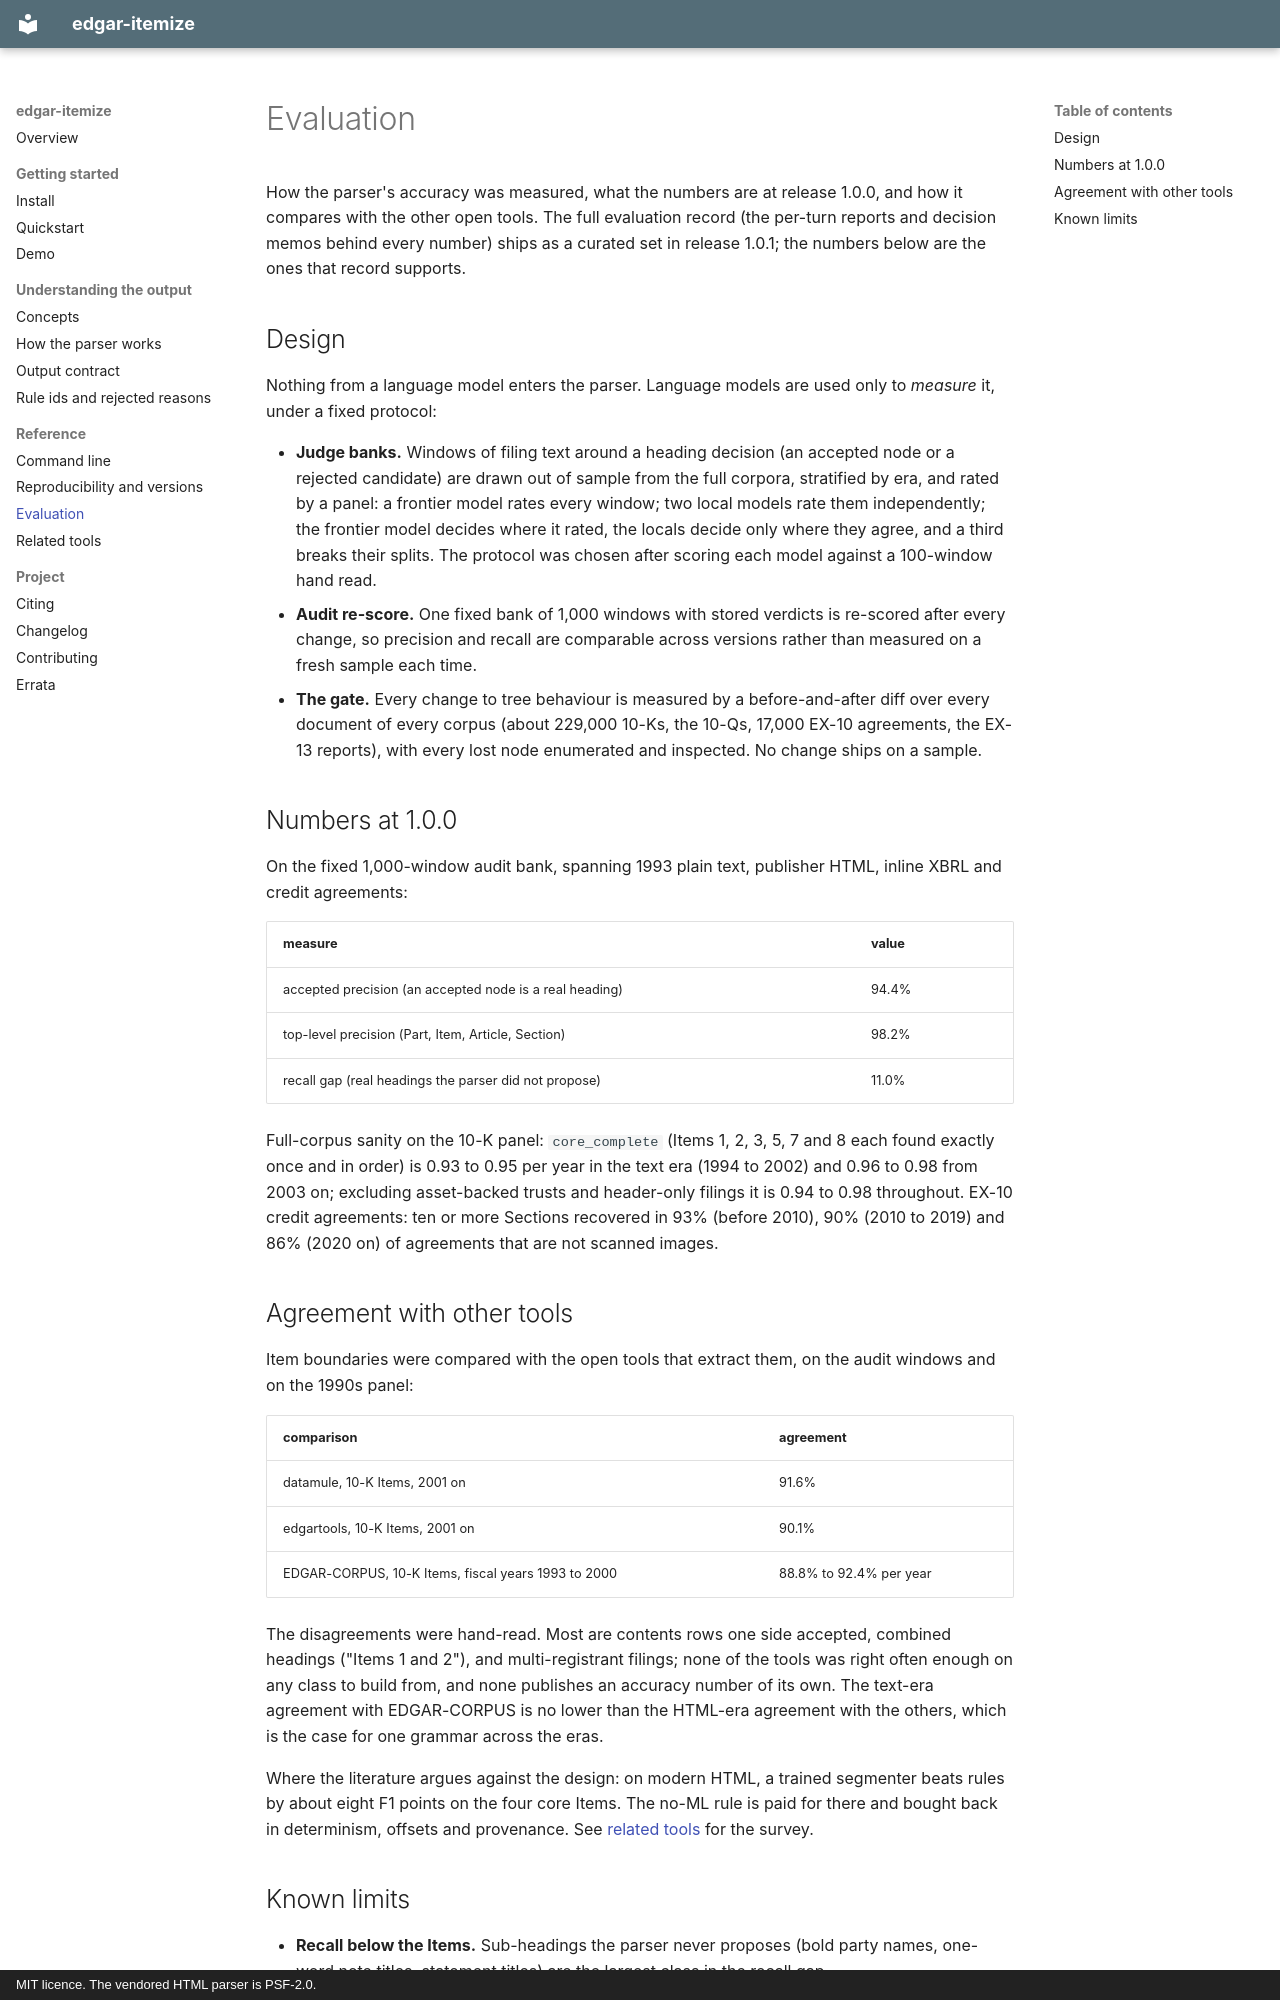

repository: MalcolmWardlaw/edgar-itemize · page: evaluation/index.html · generator: mkdocs · copyright: MIT licence. The vendored HTML parser is PSF-2.0.

# Evaluation

How the parser's accuracy was measured, what the numbers are at release 1.0.0, and how it
compares with the other open tools. The full evaluation record (the per-turn reports and
decision memos behind every number) ships as a curated set in release 1.0.1; the numbers
below are the ones that record supports.

## Design

Nothing from a language model enters the parser. Language models are used only to
*measure* it, under a fixed protocol:

* **Judge banks.** Windows of filing text around a heading decision (an accepted node or a
  rejected candidate) are drawn out of sample from the full corpora, stratified by era, and
  rated by a panel: a frontier model rates every window; two local models rate them
  independently; the frontier model decides where it rated, the locals decide only where
  they agree, and a third breaks their splits. The protocol was chosen after scoring each
  model against a 100-window hand read.
* **Audit re-score.** One fixed bank of 1,000 windows with stored verdicts is re-scored
  after every change, so precision and recall are comparable across versions rather than
  measured on a fresh sample each time.
* **The gate.** Every change to tree behaviour is measured by a before-and-after diff over
  every document of every corpus (about 229,000 10-Ks, the 10-Qs, 17,000 EX-10 agreements,
  the EX-13 reports), with every lost node enumerated and inspected. No change ships on a
  sample.

## Numbers at 1.0.0

On the fixed 1,000-window audit bank, spanning 1993 plain text, publisher HTML, inline
XBRL and credit agreements:

| measure | value |
|---|---|
| accepted precision (an accepted node is a real heading) | 94.4% |
| top-level precision (Part, Item, Article, Section) | 98.2% |
| recall gap (real headings the parser did not propose) | 11.0% |

Full-corpus sanity on the 10-K panel: `core_complete` (Items 1, 2, 3, 5, 7 and 8 each found
exactly once and in order) is 0.93 to 0.95 per year in the text era (1994 to 2002) and 0.96
to 0.98 from 2003 on; excluding asset-backed trusts and header-only filings it is 0.94 to
0.98 throughout. EX-10 credit agreements: ten or more Sections recovered in 93% (before
2010), 90% (2010 to 2019) and 86% (2020 on) of agreements that are not scanned images.

## Agreement with other tools

Item boundaries were compared with the open tools that extract them, on the audit windows
and on the 1990s panel:

| comparison | agreement |
|---|---|
| datamule, 10-K Items, 2001 on | 91.6% |
| edgartools, 10-K Items, 2001 on | 90.1% |
| EDGAR-CORPUS, 10-K Items, fiscal years 1993 to 2000 | 88.8% to 92.4% per year |

The disagreements were hand-read. Most are contents rows one side accepted, combined
headings ("Items 1 and 2"), and multi-registrant filings; none of the tools was right often
enough on any class to build from, and none publishes an accuracy number of its own. The
text-era agreement with EDGAR-CORPUS is no lower than the HTML-era agreement with the
others, which is the case for one grammar across the eras.

Where the literature argues against the design: on modern HTML, a trained segmenter beats
rules by about eight F1 points on the four core Items. The no-ML rule is paid for there and
bought back in determinism, offsets and provenance. See [related tools](related.md) for
the survey.
